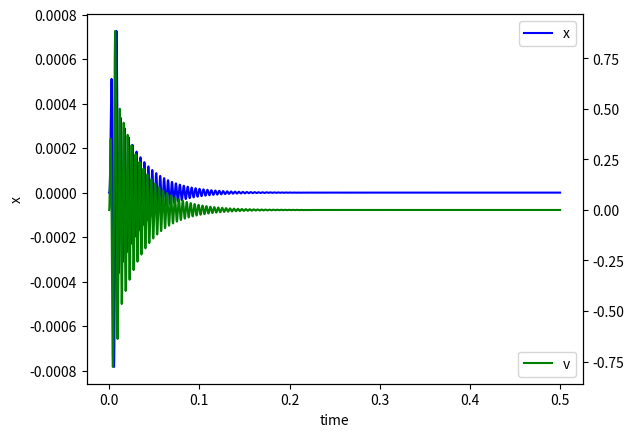

Generate this figure with matplotlib:
import numpy as np
import matplotlib.pyplot as plt
from scipy.integrate import odeint


class mass_spring_damper():

    def __init__(self, parameters):
        self.m = parameters.get('m', 1)
        self.Cm = parameters.get('Cm', 1)
        self.Rm = parameters.get('Rm', 1)
        self.Bl = parameters.get('Bl', 1)
        self.Re = parameters.get('Re', 1)
        self.Le = parameters.get('Le', 1)



    def get_impedance_spectrum(self):
        #define freq range
        f = np.logspace(1,4,1000) 
        om = 2*np.pi*f

        Vin = 1

        #define impedances
        Zm = 1j * om * self.m
        Zc = (1j * om * self.Cm)**-1
        Zr = self.Rm

        Zmech = Zm + Zc + Zr
        Ze = self.Re + 1j*om*self.Le + self.Bl**2 / Zmech

        return f, Ze

    def get_resonance(self):
        pass
    
    def force(self, t):
        if t<.010:
            return np.sin(2*np.pi*150*t)
        else:
            return 0

    def lra_system(self, x, t):

        xd0 = x[1] # x' = v
        xd1 = ( self.force(t) - x[1]*self.Rm - x[0]/self.Cm ) / self.m
        return [xd0, xd1]

    def calculate_response(self):
        x_0 = [0,0]
        t = np.linspace(0, .5, 10000)

        x = odeint(self.lra_system, x_0, t)

        disp = x[:,0]
        vel = x[:,1]

        fig, ax = plt.subplots(1)
        ax2 = ax.twinx()
        ax.set_xlabel('time')
        ax.set_ylabel('x')

        ax.plot(t, disp, 'b-', label='x')
        ax2.plot(t, vel, 'g-', label='v')
        ax.legend()
        ax2.legend(loc='lower right')
        plt.show()


        


class jahwa_j6(mass_spring_damper):

    def __init__(self):
        self.parameters = { 'm': 1.61e-3, 
                            'Cm': .0003,
                            'Rm': .11,
                            'Bl': 1.12,
                            'Re': 9,
                            'Le': 0.1e-3
                            }
        super().__init__(self.parameters)

class nidec_sprinter_r(mass_spring_damper):

    def __init__(self):
        self.parameters = { 'm': 2.54e-3, 
                            'Cm': .0006,
                            'Rm': .004,
                            'Bl': .92,
                            'Re': 15,
                            'Le': 0.1e-3
                            }
        super().__init__(self.parameters)

class test_lra(mass_spring_damper):

    def __init__(self):
        self.parameters = { 'm': 20, 
                            'Cm': 1/2,
                            'Rm': 4,
                            'Bl': .92,
                            'Re': 15,
                            'Le': 0.1e-3
                            }
        super().__init__(self.parameters)


if __name__ == "__main__":
    lra = jahwa_j6()
    lra.calculate_response()
    # [freq,Z] = lra.get_impedance_spectrum()


